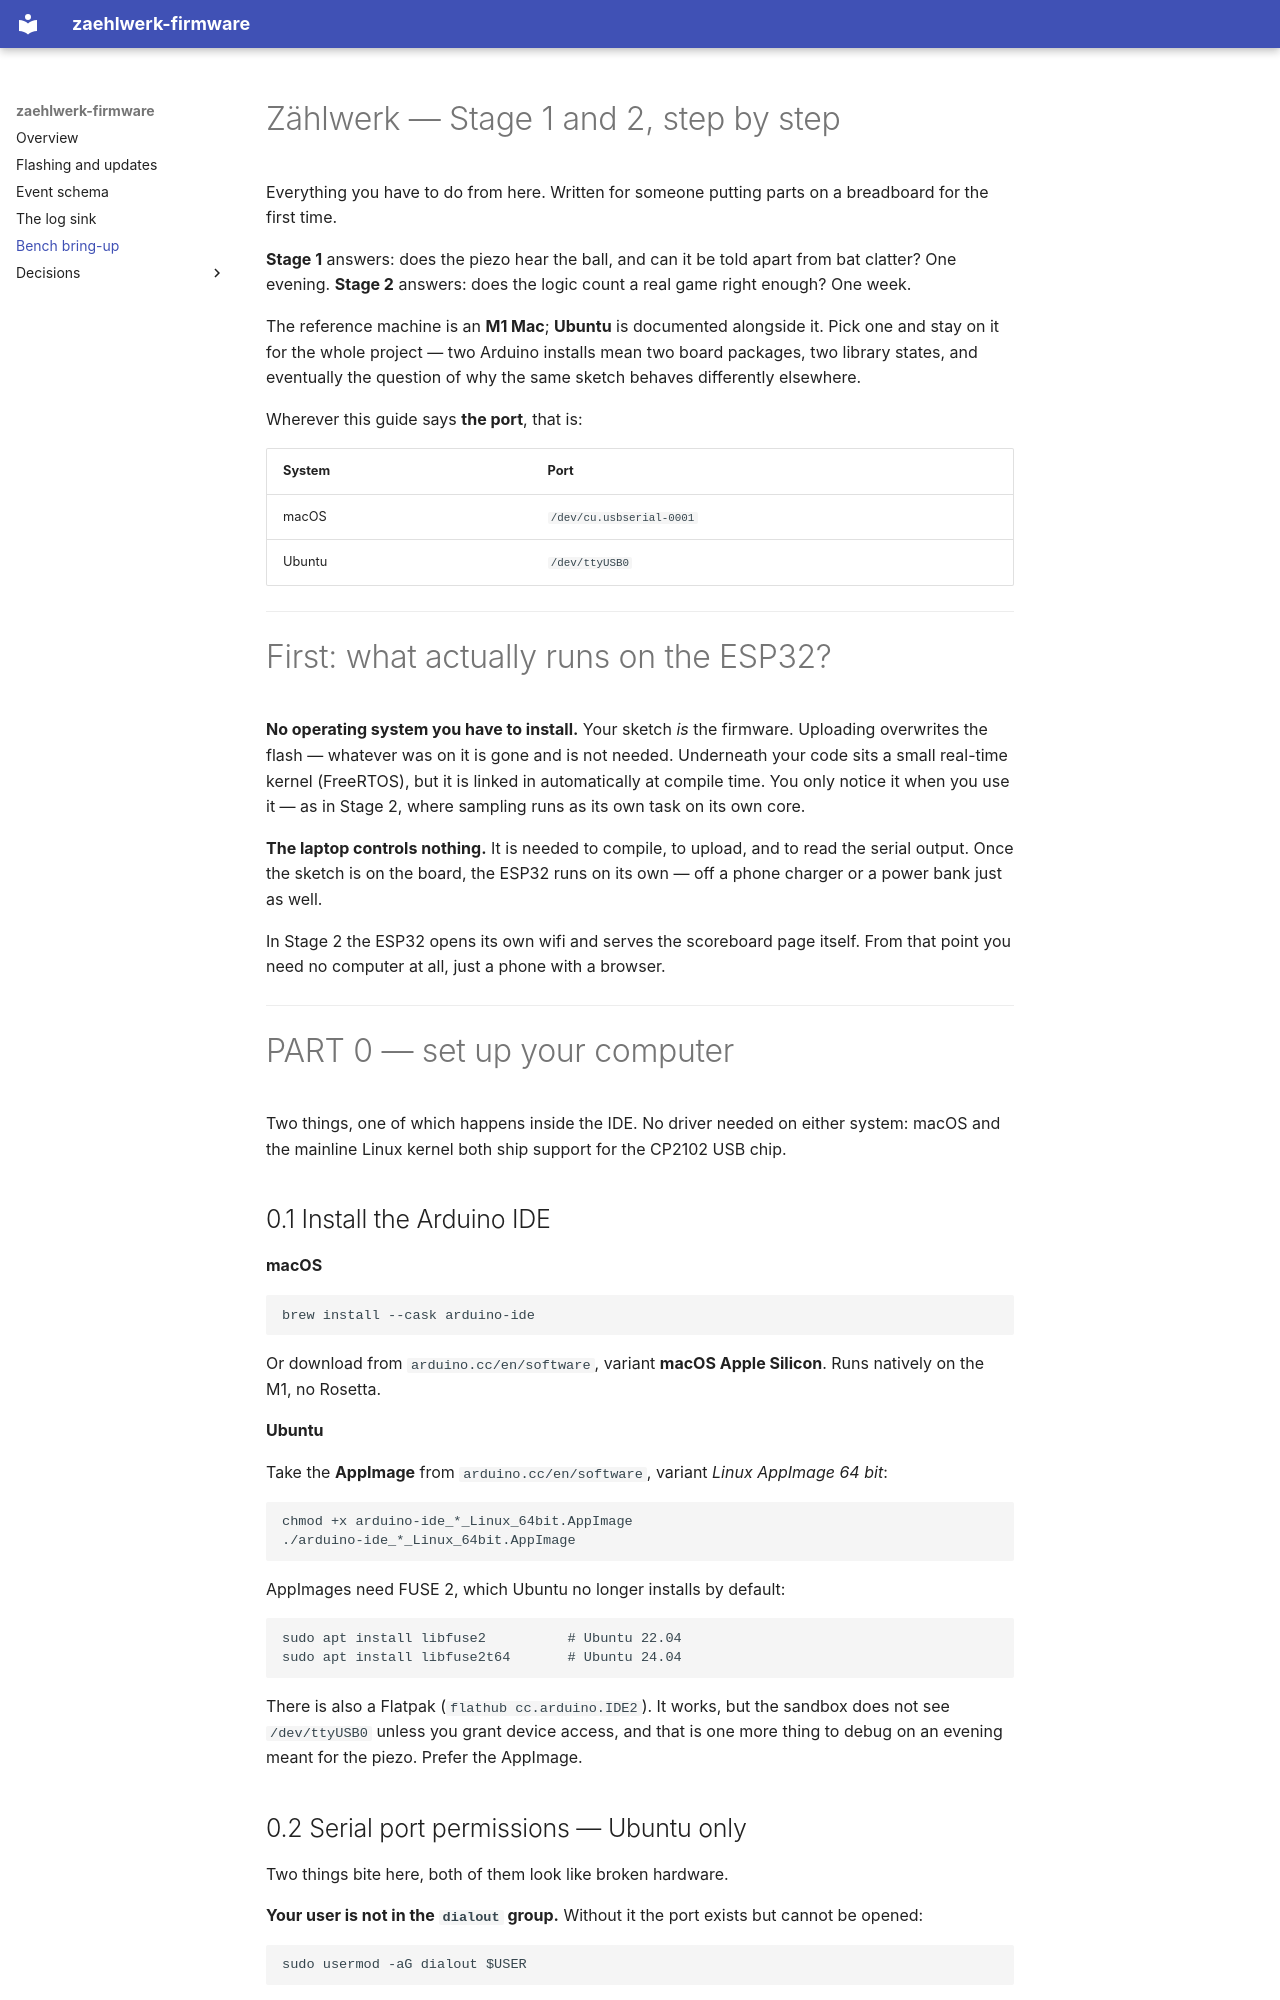

repository: stuttgart-things/zaehlwerk-firmware · page: piezo-stufe-1-2/index.html · generator: mkdocs

# Zählwerk — Stage 1 and 2, step by step

Everything you have to do from here. Written for someone putting parts on a
breadboard for the first time.

**Stage 1** answers: does the piezo hear the ball, and can it be told apart from
bat clatter? One evening.
**Stage 2** answers: does the logic count a real game right enough? One week.

The reference machine is an **M1 Mac**; **Ubuntu** is documented alongside it.
Pick one and stay on it for the whole project — two Arduino installs mean two
board packages, two library states, and eventually the question of why the same
sketch behaves differently elsewhere.

Wherever this guide says **the port**, that is:

| System | Port |
| ------ | ---- |
| macOS | `/dev/cu.usbserial-0001` |
| Ubuntu | `/dev/ttyUSB0` |

---

# First: what actually runs on the ESP32?

**No operating system you have to install.** Your sketch *is* the firmware.
Uploading overwrites the flash — whatever was on it is gone and is not needed.
Underneath your code sits a small real-time kernel (FreeRTOS), but it is linked
in automatically at compile time. You only notice it when you use it — as in
Stage 2, where sampling runs as its own task on its own core.

**The laptop controls nothing.** It is needed to compile, to upload, and to read
the serial output. Once the sketch is on the board, the ESP32 runs on its own —
off a phone charger or a power bank just as well.

In Stage 2 the ESP32 opens its own wifi and serves the scoreboard page itself.
From that point you need no computer at all, just a phone with a browser.

---

# PART 0 — set up your computer

Two things, one of which happens inside the IDE. No driver needed on either
system: macOS and the mainline Linux kernel both ship support for the CP2102 USB
chip.

## 0.1 Install the Arduino IDE

**macOS**

```
brew install --cask arduino-ide
```

Or download from `arduino.cc/en/software`, variant **macOS Apple Silicon**. Runs
natively on the M1, no Rosetta.

**Ubuntu**

Take the **AppImage** from `arduino.cc/en/software`, variant *Linux AppImage
64 bit*:

```
chmod +x arduino-ide_*_Linux_64bit.AppImage
./arduino-ide_*_Linux_64bit.AppImage
```

AppImages need FUSE 2, which Ubuntu no longer installs by default:

```
sudo apt install libfuse2          # Ubuntu 22.04
sudo apt install libfuse2t64       # Ubuntu 24.04
```

There is also a Flatpak (`flathub cc.arduino.IDE2`). It works, but the sandbox
does not see `/dev/ttyUSB0` unless you grant device access, and that is one more
thing to debug on an evening meant for the piezo. Prefer the AppImage.
